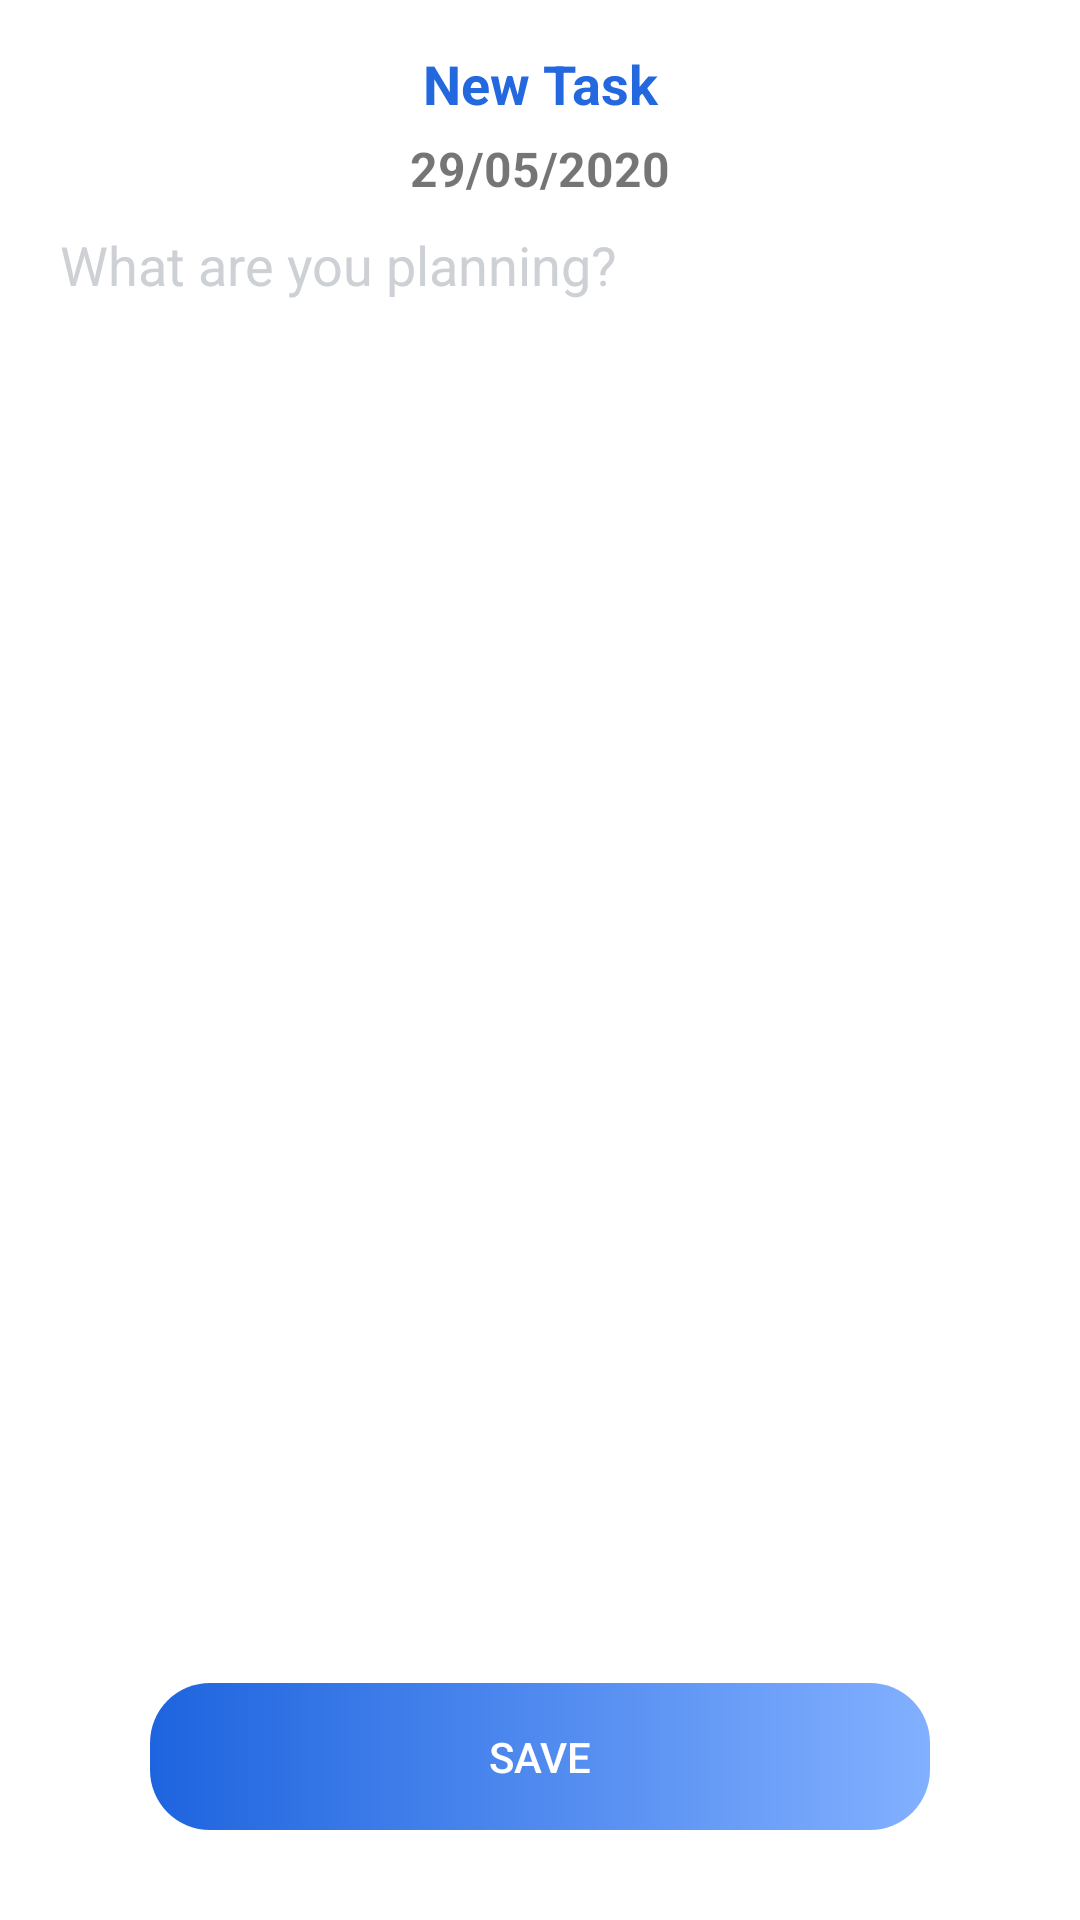

The Android layout XML behind this screen, and the referenced resources:
<!-- AndroidManifest.xml: application theme CustomTheme -->
<!-- res/layout/activity_add_modify_task.xml -->
<?xml version="1.0" encoding="utf-8"?>

<androidx.coordinatorlayout.widget.CoordinatorLayout
    xmlns:android="http://schemas.android.com/apk/res/android"
    xmlns:app="http://schemas.android.com/apk/res-auto"
    android:layout_width="match_parent"
    android:layout_height="match_parent"
    android:background="#FFFFFF">

    <com.google.android.material.appbar.AppBarLayout
        android:id="@+id/appbar"
        android:layout_width="match_parent"
        android:layout_height="wrap_content"
        app:elevation="0dp">


        <androidx.appcompat.widget.Toolbar
            android:id="@+id/toolbar"
            android:layout_width="match_parent"
            android:layout_height="?attr/actionBarSize"
            android:background="@color/colorPrimary"
            app:popupTheme="@style/ThemeOverlay.AppCompat.Light"
            app:contentInsetStart="0dp">
            <LinearLayout
                xmlns:android="http://schemas.android.com/apk/res/android"
                android:layout_width="match_parent"
                android:layout_height="wrap_content"
                android:orientation="horizontal">

                <TextView
                    android:id="@+id/toolbar_title"
                    android:layout_width="match_parent"
                    android:layout_height="match_parent"
                    android:gravity="center"
                    android:text="New Task"
                    android:textColor="@color/colorAccent"
                    android:textSize="18dp"
                    android:textStyle="bold"/>


            </LinearLayout>
        </androidx.appcompat.widget.Toolbar>
    </com.google.android.material.appbar.AppBarLayout>


    <RelativeLayout
        android:id="@+id/relativeLayout"
        android:layout_width="match_parent"
        android:layout_height="match_parent"
        app:layout_behavior="@string/appbar_scrolling_view_behavior">

        <EditText
            android:id="@+id/edit_text"
            android:layout_width="match_parent"
            android:layout_height="match_parent"
            android:layout_above="@+id/custom_config"
            android:autoSizeMaxTextSize="5dp"
            android:background="#FFFFFF"
            android:gravity="top"
            android:hint="What are you planning?"
            android:inputType="textMultiLine"
            android:maxLines="1"
            android:padding="20dp"
            android:textColorHint="#CDD1D5" />


        <LinearLayout
            android:id="@+id/custom_config"
            android:layout_width="wrap_content"
            android:layout_height="wrap_content"
            android:layout_above="@+id/deleteTask"
            android:layout_alignParentStart="true"
            android:layout_alignParentEnd="true"
            android:layout_marginStart="50dp"
            android:layout_marginEnd="50dp"
            android:gravity="center"
            android:onClick="chooseDate"
            android:orientation="horizontal"
            android:paddingHorizontal="30dp"
            android:paddingVertical="20dp">

            <ImageView
                android:layout_width="16dp"
                android:layout_height="16dp"
                android:src="@drawable/cal" />

        </LinearLayout>

        <LinearLayout
            android:id="@+id/deleteTask"
            android:layout_width="wrap_content"
            android:layout_height="wrap_content"
            android:layout_above="@+id/save_btn"
            android:gravity="center"
            android:onClick="deleteTask"
            android:orientation="horizontal"
            android:paddingHorizontal="30dp"
            android:paddingVertical="20dp"
            android:visibility="gone">

            <ImageView
                android:layout_width="16dp"
                android:layout_height="16dp"
                android:src="@drawable/del"
                android:tint="@color/colorAccent" />

            <TextView
                android:layout_width="wrap_content"
                android:layout_height="wrap_content"
                android:layout_marginLeft="10dp"
                android:text="Delete Task"
                android:textColor="@color/colorAccent"
                android:textSize="16dp"
                android:textStyle="bold" />

        </LinearLayout>


        <Button
            android:id="@+id/save_btn"
            style="?android:attr/borderlessButtonStyle"
            android:layout_width="315dp"
            android:layout_height="wrap_content"
            android:layout_alignParentStart="true"
            android:layout_alignParentEnd="true"
            android:layout_alignParentBottom="true"
            android:layout_gravity="center"
            android:layout_marginStart="50dp"
            android:layout_marginEnd="50dp"
            android:layout_marginBottom="30dp"
            android:background="@drawable/custom_btn"
            android:onClick="saveTask"
            android:paddingVertical="15dp"
            android:text="SAVE"
            android:textColor="#FFFFFF" />

    </RelativeLayout>

    <TextView
        android:id="@+id/dateText"
        android:layout_width="wrap_content"
        android:layout_height="wrap_content"
        android:layout_marginLeft="10dp"
        android:text="29/05/2020"
        android:textSize="16dp"
        android:textStyle="bold"
        app:layout_anchor="@+id/appbar"
        app:layout_anchorGravity="bottom|center" />


</androidx.coordinatorlayout.widget.CoordinatorLayout>
<!-- resources referenced by this layout -->
<resources>
  <color name="colorAccent">#2468DF</color>
  <color name="colorPrimary">#FFFFFF</color>
  <!-- drawable custom_btn (drawable) -->
  <?xml version="1.0" encoding="utf-8"?>
  <shape xmlns:android="http://schemas.android.com/apk/res/android">
      <gradient
          android:startColor="#1E64DF"
          android:gradientRadius="118dp"
          android:endColor="#82B0FF"/>
      <corners
          android:radius="20dp"/>
  </shape>
  <style name="CustomTheme" parent="Theme.AppCompat.Light.DarkActionBar">
          
          <item name="colorPrimary">@color/colorPrimary</item>
          <item name="colorPrimaryDark">@color/colorPrimaryDark</item>
          <item name="colorAccent">@color/colorAccent</item>
      </style>
  <color name="colorPrimaryDark">#000000</color>
</resources>
